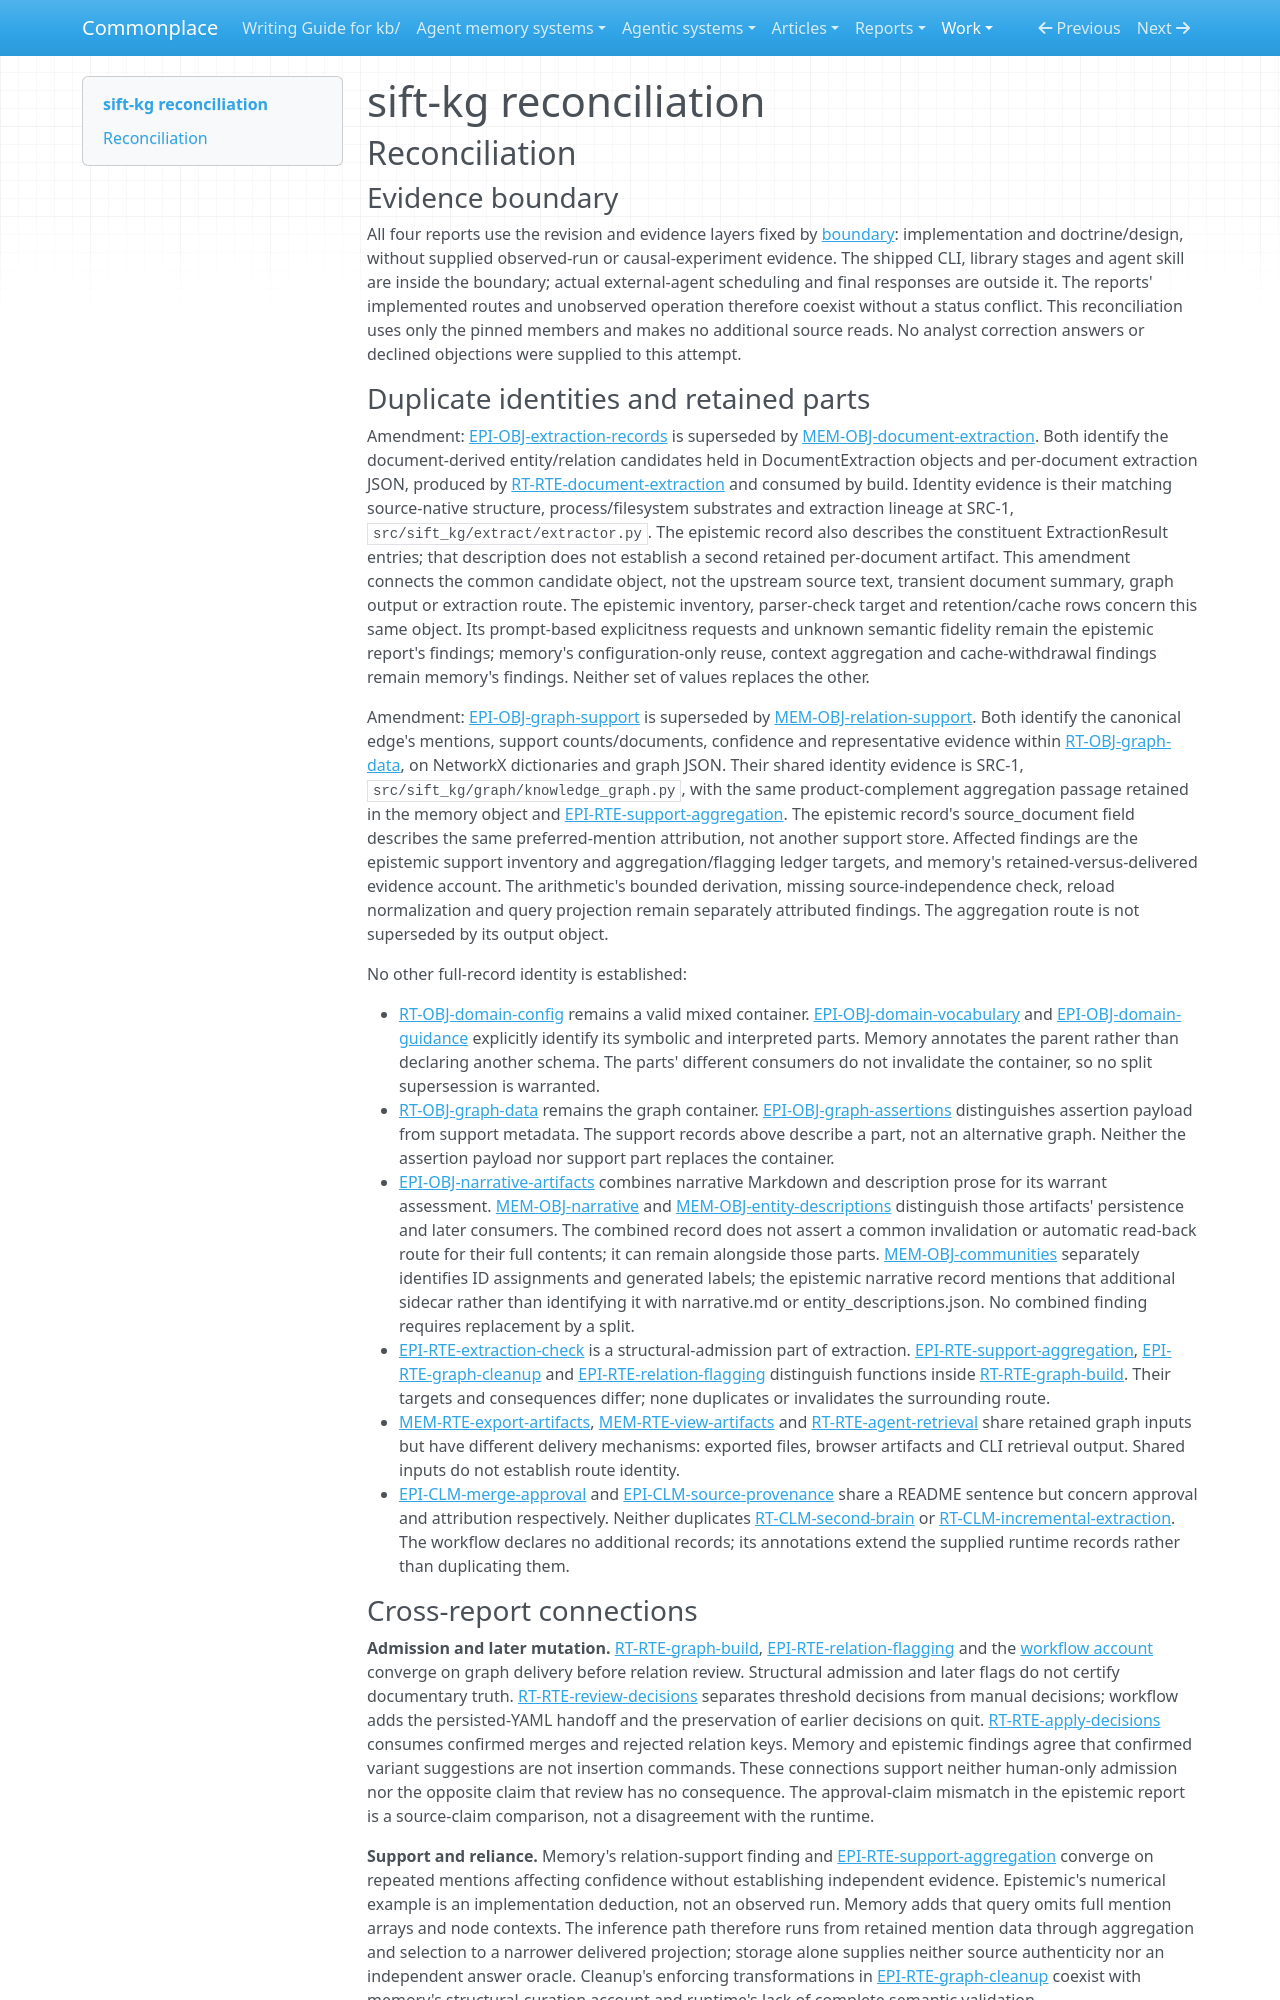

repository: zby/commonplace · page: work/agentic-system-completion/evidence/publications/sift-kg/AAS-2026-10-18-sift-kg-e56bce0de992-01/reconciliation/index.html · generator: mkdocs

---
type: agentic-system-analyses/types/agentic-system-reconciliation-report.md
description: "Reconciliation of sift-kg runtime, memory, epistemic and workflow records at d786991c024f5401f113fc0cb70aee96dd1bd3bf."
run-id: AAS-2026-10-18-sift-kg-e56bce0de992-01
reviewed-boundary: "d786991c024f5401f113fc0cb70aee96dd1bd3bf"
---

# sift-kg reconciliation

## Reconciliation

### Evidence boundary

All four reports use the revision and evidence layers fixed by [boundary](boundary.md#source-register): implementation and doctrine/design, without supplied observed-run or causal-experiment evidence. The shipped CLI, library stages and agent skill are inside the boundary; actual external-agent scheduling and final responses are outside it. The reports' implemented routes and unobserved operation therefore coexist without a status conflict. This reconciliation uses only the pinned members and makes no additional source reads. No analyst correction answers or declined objections were supplied to this attempt.

### Duplicate identities and retained parts

Amendment: [EPI-OBJ-extraction-records](epistemic.md#epi-obj-extraction-records) is superseded by [MEM-OBJ-document-extraction](memory.md#mem-obj-document-extraction). Both identify the document-derived entity/relation candidates held in DocumentExtraction objects and per-document extraction JSON, produced by [RT-RTE-document-extraction](runtime.md#rt-rte-document-extraction) and consumed by build. Identity evidence is their matching source-native structure, process/filesystem substrates and extraction lineage at SRC-1, `src/sift_kg/extract/extractor.py`. The epistemic record also describes the constituent ExtractionResult entries; that description does not establish a second retained per-document artifact. This amendment connects the common candidate object, not the upstream source text, transient document summary, graph output or extraction route. The epistemic inventory, parser-check target and retention/cache rows concern this same object. Its prompt-based explicitness requests and unknown semantic fidelity remain the epistemic report's findings; memory's configuration-only reuse, context aggregation and cache-withdrawal findings remain memory's findings. Neither set of values replaces the other.

Amendment: [EPI-OBJ-graph-support](epistemic.md#epi-obj-graph-support) is superseded by [MEM-OBJ-relation-support](memory.md#mem-obj-relation-support). Both identify the canonical edge's mentions, support counts/documents, confidence and representative evidence within [RT-OBJ-graph-data](runtime.md#rt-obj-graph-data), on NetworkX dictionaries and graph JSON. Their shared identity evidence is SRC-1, `src/sift_kg/graph/knowledge_graph.py`, with the same product-complement aggregation passage retained in the memory object and [EPI-RTE-support-aggregation](epistemic.md#epi-rte-support-aggregation). The epistemic record's source_document field describes the same preferred-mention attribution, not another support store. Affected findings are the epistemic support inventory and aggregation/flagging ledger targets, and memory's retained-versus-delivered evidence account. The arithmetic's bounded derivation, missing source-independence check, reload normalization and query projection remain separately attributed findings. The aggregation route is not superseded by its output object.

No other full-record identity is established:

- [RT-OBJ-domain-config](runtime.md#rt-obj-domain-config) remains a valid mixed container. [EPI-OBJ-domain-vocabulary](epistemic.md#epi-obj-domain-vocabulary) and [EPI-OBJ-domain-guidance](epistemic.md#epi-obj-domain-guidance) explicitly identify its symbolic and interpreted parts. Memory annotates the parent rather than declaring another schema. The parts' different consumers do not invalidate the container, so no split supersession is warranted.
- [RT-OBJ-graph-data](runtime.md#rt-obj-graph-data) remains the graph container. [EPI-OBJ-graph-assertions](epistemic.md#epi-obj-graph-assertions) distinguishes assertion payload from support metadata. The support records above describe a part, not an alternative graph. Neither the assertion payload nor support part replaces the container.
- [EPI-OBJ-narrative-artifacts](epistemic.md#epi-obj-narrative-artifacts) combines narrative Markdown and description prose for its warrant assessment. [MEM-OBJ-narrative](memory.md#mem-obj-narrative) and [MEM-OBJ-entity-descriptions](memory.md#mem-obj-entity-descriptions) distinguish those artifacts' persistence and later consumers. The combined record does not assert a common invalidation or automatic read-back route for their full contents; it can remain alongside those parts. [MEM-OBJ-communities](memory.md#mem-obj-communities) separately identifies ID assignments and generated labels; the epistemic narrative record mentions that additional sidecar rather than identifying it with narrative.md or entity_descriptions.json. No combined finding requires replacement by a split.
- [EPI-RTE-extraction-check](epistemic.md#epi-rte-extraction-check) is a structural-admission part of extraction. [EPI-RTE-support-aggregation](epistemic.md#epi-rte-support-aggregation), [EPI-RTE-graph-cleanup](epistemic.md#epi-rte-graph-cleanup) and [EPI-RTE-relation-flagging](epistemic.md#epi-rte-relation-flagging) distinguish functions inside [RT-RTE-graph-build](runtime.md#rt-rte-graph-build). Their targets and consequences differ; none duplicates or invalidates the surrounding route.
- [MEM-RTE-export-artifacts](memory.md#mem-rte-export-artifacts), [MEM-RTE-view-artifacts](memory.md#mem-rte-view-artifacts) and [RT-RTE-agent-retrieval](runtime.md#rt-rte-agent-retrieval) share retained graph inputs but have different delivery mechanisms: exported files, browser artifacts and CLI retrieval output. Shared inputs do not establish route identity.
- [EPI-CLM-merge-approval](epistemic.md#epi-clm-merge-approval) and [EPI-CLM-source-provenance](epistemic.md#epi-clm-source-provenance) share a README sentence but concern approval and attribution respectively. Neither duplicates [RT-CLM-second-brain](runtime.md#rt-clm-second-brain) or [RT-CLM-incremental-extraction](runtime.md#rt-clm-incremental-extraction). The workflow declares no additional records; its annotations extend the supplied runtime records rather than duplicating them.
